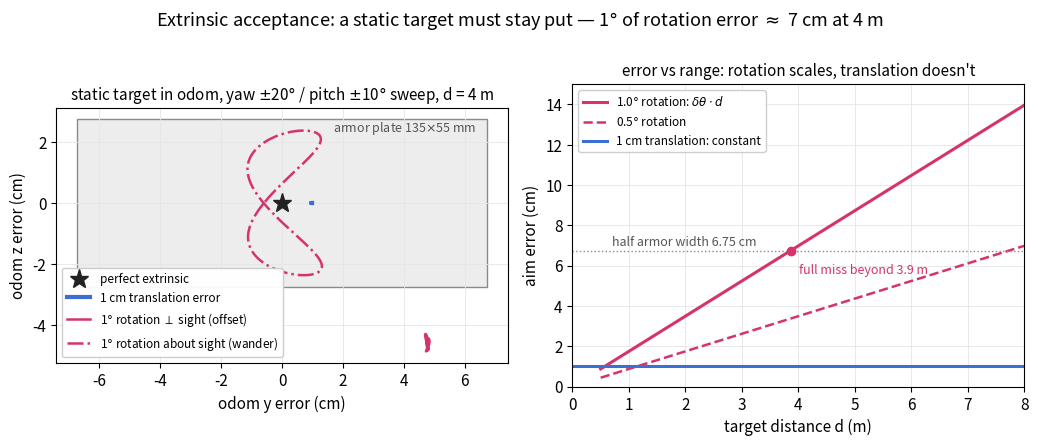

The script that saved this image: (Note: this script raises an exception after producing the figure.)
# Hand-eye acceptance test, simulated exactly (no small-angle approximation):
# a static target 4 m away is re-projected into odom through an extrinsic with a
# deliberate error while the gimbal sweeps a Lissajous pattern
# (yaw +-20 deg, pitch +-10 deg).
# Left: where the "static" target wanders in the transverse (y-z) plane.
# Right: error magnitude vs distance -- rotation error grows linearly with
# range, translation error stays constant.
# Generates chapters/3.Practice/images/practice-calibration-handeye.png
import numpy as np
import matplotlib.pyplot as plt
import matplotlib as mpl
from matplotlib.patches import Rectangle

BLUE, MAGENTA, GRAY = "#3B6FD4", "#D6336C", "#8A8A8A"
mpl.rcParams.update({"font.size": 11})


def Rz(a):
    c, s = np.cos(a), np.sin(a)
    return np.array([[c, -s, 0], [s, c, 0], [0, 0, 1]])


def rot_axis(axis, angle):
    """Rodrigues rotation about a unit axis."""
    n = np.asarray(axis, float)
    n = n / np.linalg.norm(n)
    K = np.array([[0, -n[2], n[1]], [n[2], 0, -n[0]], [-n[1], n[0], 0]])
    return np.eye(3) + np.sin(angle) * K + (1 - np.cos(angle)) * (K @ K)


# true extrinsic: axis swap (optical z-forward -> body x-forward) + mount offset
R_GC = np.array([[0, 0, 1], [-1, 0, 0], [0, -1, 0]], float)
t_GC = np.array([0.10, 0.0, 0.05])

p_O = np.array([4.0, 0.0, 0.0])            # static target, 4 m ahead in odom

# gimbal sweep: Lissajous, yaw +-20 deg / pitch +-10 deg (target stays in FOV)
t = np.linspace(0, 2 * np.pi, 600)
yaw = np.deg2rad(20) * np.sin(t)
pitch = np.deg2rad(10) * np.sin(2 * t + 0.6)

# two rotation-error axes with very different signatures:
# perpendicular to the line of sight -> constant offset of ~dtheta*d;
# about the line of sight (roll)     -> first-order wander with the sweep
n_perp = np.array([0.0, 1.0, 1.0]) / np.sqrt(2)
n_roll = np.array([1.0, 0.0, 0.0])

cases = [
    ("perfect extrinsic", None, None, "#222222", "-"),
    ("1 cm translation error", None, np.array([0.0, 0.01, 0.0]), BLUE, "-"),
    # (drawn thicker below because its footprint is tiny -- that IS the point)
    ("1$\\degree$ rotation $\\perp$ sight (offset)", (n_perp, 1.0), None,
     MAGENTA, "-"),
    ("1$\\degree$ rotation about sight (wander)", (n_roll, 1.0), None,
     MAGENTA, "-."),
]

fig, (axL, axR) = plt.subplots(1, 2, figsize=(10.5, 4.4), dpi=150)

# armor plate footprint for scale (135 x 55 mm, centered on the true point)
axL.add_patch(Rectangle((-6.75, -2.75), 13.5, 5.5, facecolor="#EDEDED",
                        edgecolor=GRAY, lw=1.0, zorder=0))
axL.annotate("armor plate 135$\\times$55 mm", (6.4, 2.35),
             ha="right", color="#555555", fontsize=9)

stats = {}
for label, rot_err, dt, color, ls in cases:
    R_hat = R_GC if rot_err is None else rot_axis(
        rot_err[0], np.deg2rad(rot_err[1])) @ R_GC
    t_hat = t_GC if dt is None else t_GC + dt
    trace = np.empty((len(t), 3))
    for i, (a, b) in enumerate(zip(yaw, pitch)):
        R_OG = Rz(a) @ rot_axis([0, 1, 0], b)      # yaw then pitch
        p_C = R_GC.T @ (R_OG.T @ p_O - t_GC)       # what the camera measures
        trace[i] = R_OG @ (R_hat @ p_C + t_hat)    # odom estimate w/ bad extrinsic
    err = trace - p_O
    stats[label] = (np.linalg.norm(err, axis=1).mean(),
                    np.ptp(err, axis=0).max())
    if rot_err is None and dt is None:
        axL.plot(0, 0, "*", color=color, ms=14, zorder=6, label=label)
    else:
        lw = 3.0 if dt is not None else 1.8
        axL.plot(err[:, 1] * 100, err[:, 2] * 100, ls, color=color,
                 lw=lw, label=label)

axL.set_xlabel("odom y error (cm)")
axL.set_ylabel("odom z error (cm)")
axL.set_aspect("equal")
axL.grid(color="#E5E5E5", lw=0.6)
axL.legend(loc="lower left", fontsize=8.5, framealpha=0.95)
axL.set_title("static target in odom, yaw $\\pm$20$\\degree$ / "
              "pitch $\\pm$10$\\degree$ sweep, d = 4 m", fontsize=11)

# right: error magnitude vs target distance (first-order: dtheta * d vs |dt|)
d = np.linspace(0.5, 8, 200)
axR.plot(d, np.deg2rad(1.0) * d * 100, color=MAGENTA, lw=2.2,
         label="1.0$\\degree$ rotation: $\\delta\\theta\\cdot d$")
axR.plot(d, np.deg2rad(0.5) * d * 100, "--", color=MAGENTA, lw=1.8,
         label="0.5$\\degree$ rotation")
axR.axhline(1.0, color=BLUE, lw=2.2, label="1 cm translation: constant")
axR.axhline(6.75, color=GRAY, lw=1.0, ls=":")
axR.annotate("half armor width 6.75 cm", (0.7, 7.0), color="#555555", fontsize=9)
x_miss = 6.75 / (np.deg2rad(1.0) * 100)
axR.plot(x_miss, 6.75, "o", color=MAGENTA, ms=6)
axR.annotate(f"full miss beyond {x_miss:.1f} m", (x_miss + 0.15, 5.6),
             color=MAGENTA, fontsize=9)
axR.set_xlabel("target distance d (m)")
axR.set_ylabel("aim error (cm)")
axR.set_xlim(0, 8)
axR.set_ylim(0, 15)
axR.grid(color="#E5E5E5", lw=0.6)
axR.legend(loc="upper left", fontsize=8.5, framealpha=0.95)
axR.set_title("error vs range: rotation scales, translation doesn't", fontsize=11)

fig.suptitle("Extrinsic acceptance: a static target must stay put — "
             "1$\\degree$ of rotation error $\\approx$ 7 cm at 4 m",
             fontsize=13, y=1.0)
fig.tight_layout()
fig.savefig("/home/neomelt/RMCV_Tutorial/chapters/3.Practice/images/"
            "practice-calibration-handeye.png",
            dpi=150, bbox_inches="tight", facecolor="white")

for k, (mean_off, span) in stats.items():
    print(f"{k:28s} mean offset = {mean_off * 100:5.2f} cm, "
          f"max axis span = {span * 100:5.2f} cm")
